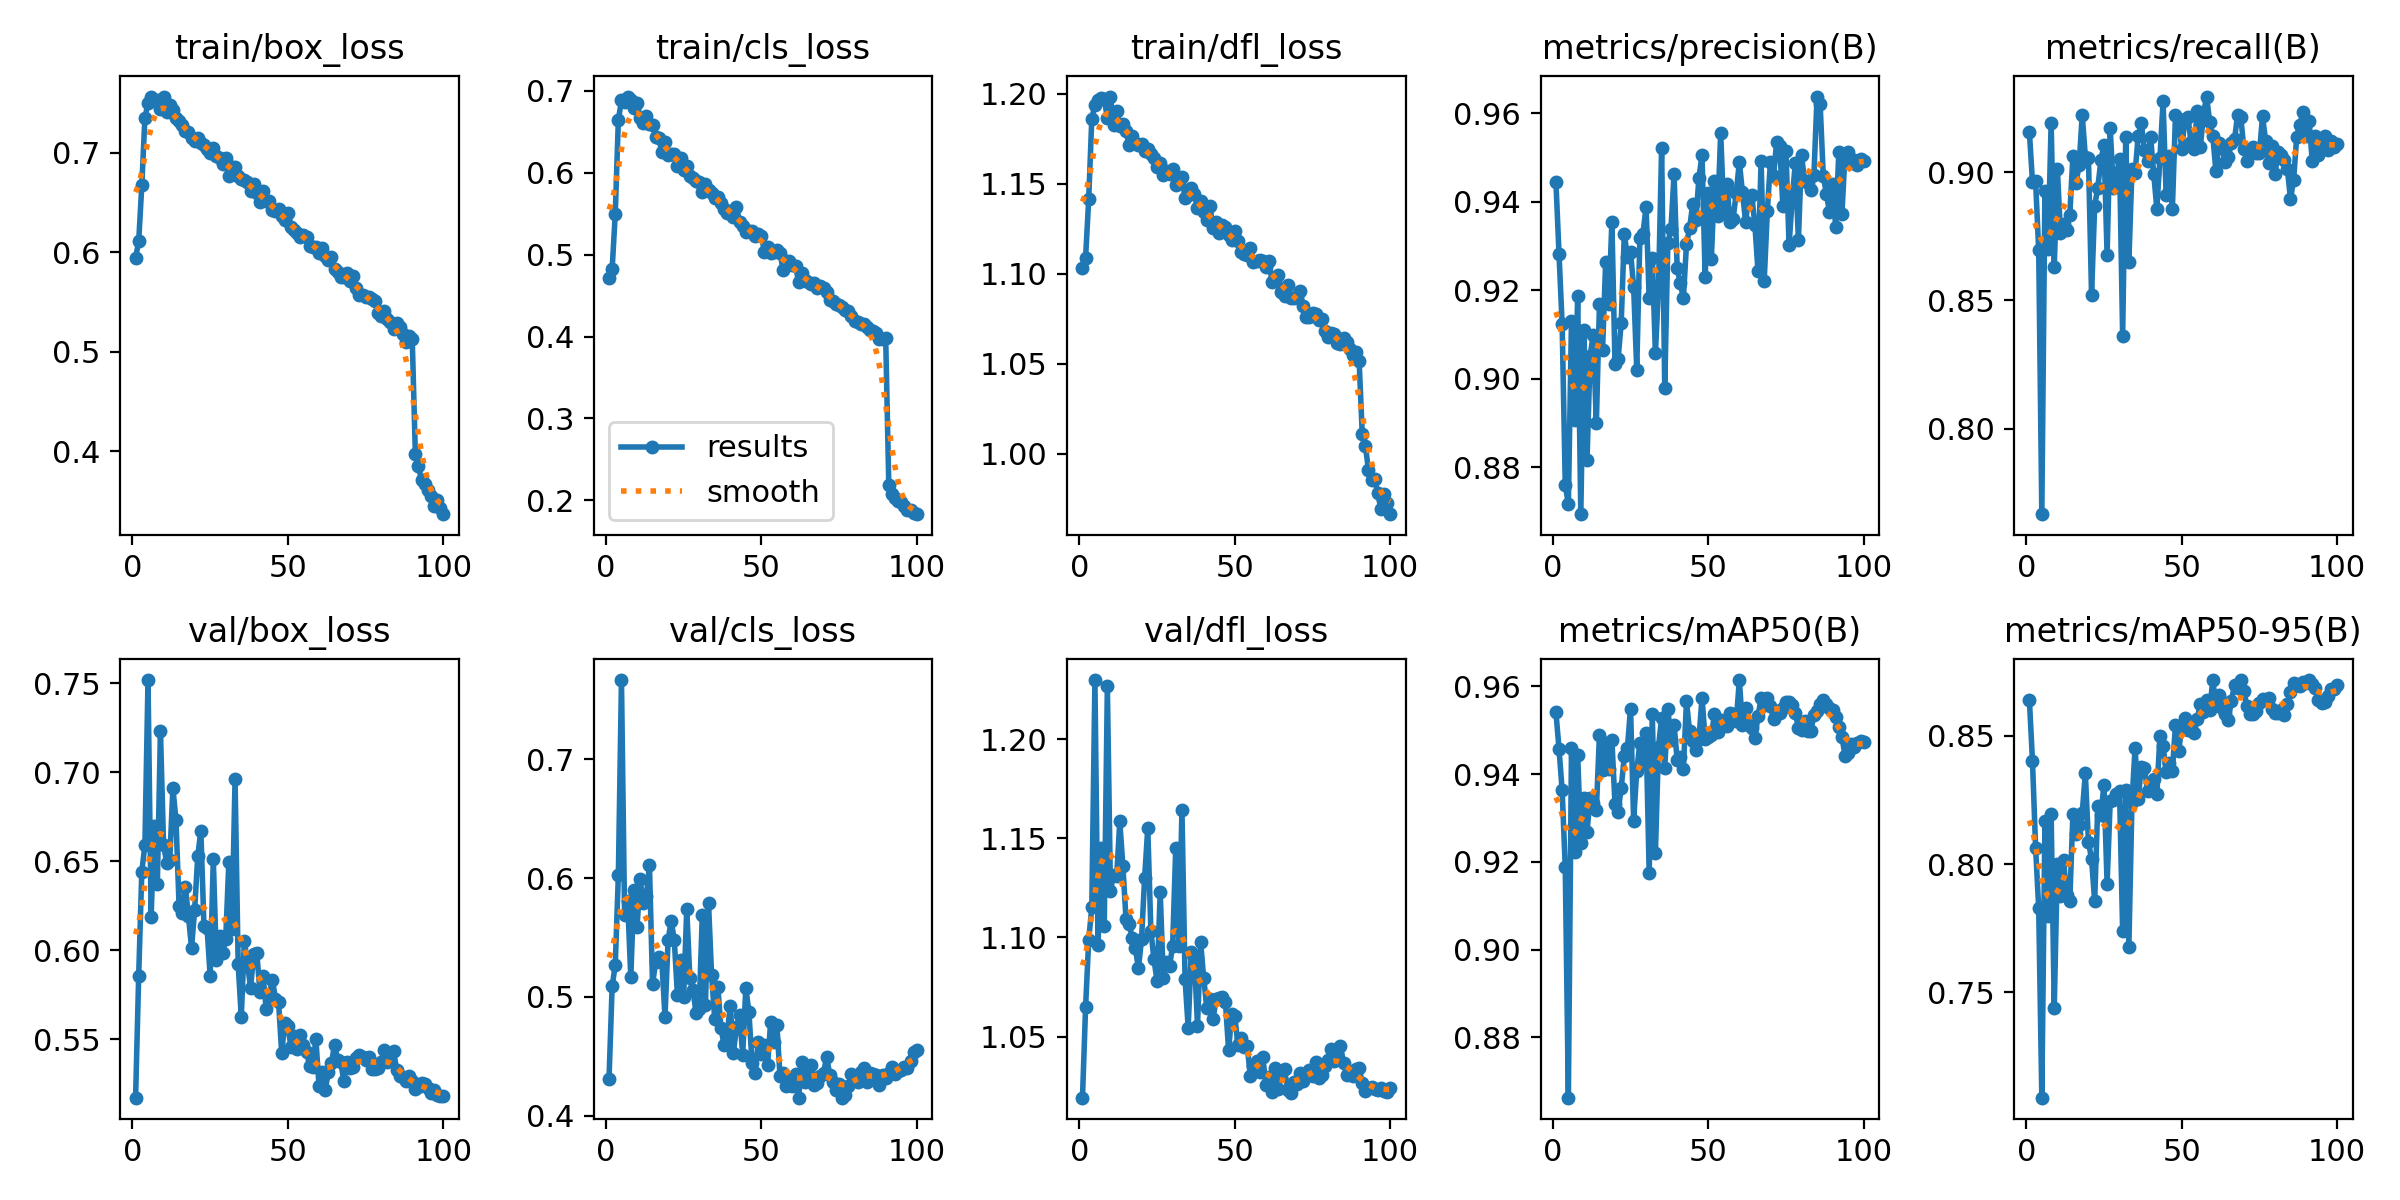

The file beside this chart, header and first rows:
epoch, time, train/box_loss, train/cls_loss, train/dfl_loss, metrics/precision(B), metrics/recall(B), metrics/mAP50(B), metrics/mAP50-95(B), val/box_loss, val/cls_loss, val/dfl_loss, lr/pg0, lr/pg1, lr/pg2
1, 112.3, 0.5946, 0.4713, 1.103, 0.9444, 0.9156, 0.9541, 0.8642, 0.5172, 0.431, 1.019, 0.003326, 0.003326, 0.003326
2, 211.1, 0.6111, 0.4823, 1.109, 0.9281, 0.896, 0.9457, 0.8401, 0.5858, 0.5088, 1.065, 0.006594, 0.006594, 0.006594
3, 307.7, 0.6673, 0.5495, 1.141, 0.9123, 0.8964, 0.9363, 0.8064, 0.6442, 0.5267, 1.099, 0.009795, 0.009795, 0.009795
4, 403.5, 0.7354, 0.6645, 1.186, 0.8761, 0.8694, 0.9187, 0.7828, 0.6593, 0.6023, 1.115, 0.009703, 0.009703, 0.009703
5, 499.4, 0.7498, 0.6884, 1.194, 0.8717, 0.7666, 0.8663, 0.7089, 0.7519, 0.7668, 1.23, 0.009604, 0.009604, 0.009604
6, 598, 0.7566, 0.6861, 1.196, 0.913, 0.8928, 0.9458, 0.8167, 0.619, 0.569, 1.096, 0.009505, 0.009505, 0.009505
7, 696.6, 0.7535, 0.693, 1.198, 0.8907, 0.87, 0.9223, 0.7798, 0.6697, 0.5804, 1.145, 0.009406, 0.009406, 0.009406
8, 795.4, 0.7526, 0.6882, 1.197, 0.9187, 0.9193, 0.9443, 0.8194, 0.6375, 0.5164, 1.106, 0.009307, 0.009307, 0.009307
9, 895.9, 0.7437, 0.6785, 1.186, 0.8694, 0.8629, 0.9244, 0.744, 0.7231, 0.5896, 1.226, 0.009208, 0.009208, 0.009208
10, 999.5, 0.756, 0.6856, 1.198, 0.9111, 0.9013, 0.9345, 0.8001, 0.6594, 0.5585, 1.124, 0.009109, 0.009109, 0.009109
11, 1099, 0.7411, 0.6672, 1.182, 0.8816, 0.8761, 0.9269, 0.7876, 0.6493, 0.5989, 1.131, 0.00901, 0.00901, 0.00901
12, 1199, 0.7485, 0.661, 1.19, 0.9051, 0.8796, 0.9346, 0.8015, 0.6507, 0.5788, 1.131, 0.008911, 0.008911, 0.008911
13, 1308, 0.7428, 0.669, 1.182, 0.91, 0.8775, 0.9334, 0.7878, 0.6912, 0.5851, 1.159, 0.008812, 0.008812, 0.008812
14, 1412, 0.7346, 0.6598, 1.183, 0.8899, 0.8833, 0.9318, 0.7856, 0.6733, 0.6108, 1.136, 0.008713, 0.008713, 0.008713
15, 1518, 0.7318, 0.6586, 1.179, 0.9168, 0.9061, 0.9489, 0.8196, 0.6247, 0.5105, 1.109, 0.008614, 0.008614, 0.008614
16, 1620, 0.7279, 0.6438, 1.171, 0.9065, 0.8957, 0.9408, 0.8119, 0.6209, 0.5295, 1.107, 0.008515, 0.008515, 0.008515
17, 1726, 0.722, 0.6424, 1.176, 0.9264, 0.9027, 0.9471, 0.8151, 0.6358, 0.5333, 1.1, 0.008416, 0.008416, 0.008416
18, 1841, 0.7208, 0.6251, 1.173, 0.9169, 0.9223, 0.9413, 0.82, 0.6194, 0.5296, 1.095, 0.008317, 0.008317, 0.008317
19, 1951, 0.7147, 0.6372, 1.172, 0.9354, 0.906, 0.9478, 0.8354, 0.6014, 0.4832, 1.084, 0.008218, 0.008218, 0.008218
20, 2056, 0.7122, 0.6222, 1.172, 0.9034, 0.9056, 0.9332, 0.8087, 0.6226, 0.5478, 1.099, 0.008119, 0.008119, 0.008119
21, 2160, 0.7148, 0.6229, 1.168, 0.9045, 0.852, 0.9313, 0.8019, 0.653, 0.564, 1.13, 0.00802, 0.00802, 0.00802
22, 2266, 0.7098, 0.6225, 1.169, 0.9126, 0.8869, 0.9369, 0.7856, 0.667, 0.5474, 1.155, 0.007921, 0.007921, 0.007921
23, 2371, 0.7079, 0.6083, 1.167, 0.9328, 0.8938, 0.9441, 0.8227, 0.6135, 0.5013, 1.103, 0.007822, 0.007822, 0.007822
24, 2476, 0.7036, 0.6177, 1.164, 0.9274, 0.9045, 0.946, 0.819, 0.6124, 0.5314, 1.089, 0.007723, 0.007723, 0.007723
25, 2576, 0.6995, 0.6034, 1.159, 0.9287, 0.9105, 0.9549, 0.831, 0.5853, 0.4998, 1.078, 0.007624, 0.007624, 0.007624
26, 2675, 0.7045, 0.6076, 1.162, 0.9207, 0.8676, 0.9294, 0.7924, 0.6512, 0.5739, 1.123, 0.007525, 0.007525, 0.007525
27, 2780, 0.6967, 0.5964, 1.155, 0.9021, 0.917, 0.9408, 0.8246, 0.5946, 0.5156, 1.079, 0.007426, 0.007426, 0.007426
28, 2881, 0.6948, 0.5934, 1.157, 0.9317, 0.8937, 0.9471, 0.825, 0.6079, 0.5057, 1.088, 0.007327, 0.007327, 0.007327
29, 2988, 0.6885, 0.5903, 1.155, 0.9328, 0.8992, 0.9426, 0.8273, 0.5986, 0.486, 1.085, 0.007228, 0.007228, 0.007228
30, 3087, 0.6952, 0.589, 1.158, 0.9389, 0.9049, 0.9493, 0.8285, 0.6066, 0.4899, 1.096, 0.007129, 0.007129, 0.007129
31, 3194, 0.6767, 0.5767, 1.149, 0.9182, 0.8362, 0.9174, 0.7741, 0.6496, 0.5687, 1.145, 0.00703, 0.00703, 0.00703
32, 3303, 0.6856, 0.5867, 1.151, 0.9274, 0.9135, 0.9537, 0.8289, 0.6117, 0.4929, 1.096, 0.006931, 0.006931, 0.006931
33, 3417, 0.6855, 0.5792, 1.153, 0.9057, 0.8647, 0.9221, 0.7675, 0.6964, 0.5789, 1.164, 0.006832, 0.006832, 0.006832
34, 3523, 0.6766, 0.5754, 1.142, 0.9207, 0.9013, 0.9463, 0.8242, 0.5923, 0.518, 1.079, 0.006733, 0.006733, 0.006733
35, 3627, 0.6738, 0.5695, 1.144, 0.9522, 0.8996, 0.9528, 0.8454, 0.5626, 0.4816, 1.054, 0.006634, 0.006634, 0.006634
36, 3725, 0.6731, 0.5703, 1.148, 0.8979, 0.9141, 0.9413, 0.8253, 0.6054, 0.5083, 1.092, 0.006535, 0.006535, 0.006535
37, 3822, 0.6712, 0.5633, 1.144, 0.9306, 0.919, 0.9549, 0.838, 0.5925, 0.4741, 1.09, 0.006436, 0.006436, 0.006436
38, 3926, 0.662, 0.5552, 1.136, 0.9338, 0.9087, 0.9477, 0.8376, 0.5789, 0.4591, 1.056, 0.006337, 0.006337, 0.006337
39, 4030, 0.669, 0.5513, 1.14, 0.9462, 0.9044, 0.9512, 0.8285, 0.598, 0.4683, 1.098, 0.006238, 0.006238, 0.006238
40, 4134, 0.6596, 0.5529, 1.134, 0.9251, 0.9136, 0.9433, 0.8294, 0.5983, 0.4924, 1.079, 0.006139, 0.006139, 0.006139
41, 4232, 0.6509, 0.5465, 1.13, 0.9216, 0.8993, 0.9439, 0.8332, 0.5768, 0.4526, 1.065, 0.00604, 0.00604, 0.00604
42, 4330, 0.6619, 0.5578, 1.137, 0.9183, 0.8857, 0.9412, 0.8274, 0.5858, 0.4747, 1.069, 0.005941, 0.005941, 0.005941
43, 4433, 0.6513, 0.54, 1.125, 0.9304, 0.9055, 0.9566, 0.8499, 0.5672, 0.4843, 1.059, 0.005842, 0.005842, 0.005842
44, 4539, 0.6516, 0.5345, 1.129, 0.934, 0.9275, 0.9497, 0.8461, 0.5753, 0.4513, 1.069, 0.005743, 0.005743, 0.005743
45, 4639, 0.6423, 0.5274, 1.122, 0.9395, 0.891, 0.9475, 0.8358, 0.5836, 0.5075, 1.069, 0.005644, 0.005644, 0.005644
46, 4746, 0.6414, 0.5292, 1.127, 0.9358, 0.9061, 0.9454, 0.8393, 0.5729, 0.4872, 1.07, 0.005545, 0.005545, 0.005545
47, 4850, 0.644, 0.5293, 1.126, 0.9454, 0.8856, 0.948, 0.8364, 0.571, 0.4444, 1.067, 0.005446, 0.005446, 0.005446
48, 4953, 0.6365, 0.5233, 1.121, 0.9506, 0.9222, 0.9575, 0.8544, 0.5423, 0.4359, 1.043, 0.005347, 0.005347, 0.005347
49, 5051, 0.6321, 0.5253, 1.119, 0.923, 0.9206, 0.9479, 0.8442, 0.5593, 0.4622, 1.061, 0.005248, 0.005248, 0.005248
50, 5154, 0.6401, 0.523, 1.124, 0.9419, 0.9088, 0.9484, 0.8528, 0.5572, 0.4515, 1.06, 0.005149, 0.005149, 0.005149
51, 5255, 0.6259, 0.5032, 1.118, 0.927, 0.9204, 0.9488, 0.857, 0.5457, 0.4593, 1.046, 0.00505, 0.00505, 0.00505
52, 5358, 0.6224, 0.5095, 1.112, 0.9446, 0.9214, 0.9536, 0.8523, 0.5517, 0.4426, 1.049, 0.004951, 0.004951, 0.004951
53, 5460, 0.6198, 0.5016, 1.111, 0.9368, 0.9117, 0.9497, 0.8546, 0.5448, 0.4789, 1.045, 0.004852, 0.004852, 0.004852
54, 5562, 0.6154, 0.5028, 1.11, 0.9555, 0.9089, 0.9523, 0.8512, 0.5523, 0.462, 1.045, 0.004753, 0.004753, 0.004753
55, 5667, 0.6172, 0.5057, 1.114, 0.9374, 0.924, 0.9518, 0.8565, 0.5469, 0.4764, 1.03, 0.004654, 0.004654, 0.004654
56, 5774, 0.6154, 0.5015, 1.106, 0.9439, 0.9098, 0.9509, 0.8627, 0.5428, 0.4333, 1.035, 0.004555, 0.004555, 0.004555
57, 5885, 0.6062, 0.4817, 1.107, 0.9355, 0.9224, 0.954, 0.8592, 0.5351, 0.4357, 1.038, 0.004456, 0.004456, 0.004456
58, 5990, 0.6059, 0.4926, 1.108, 0.9361, 0.9294, 0.9537, 0.864, 0.5345, 0.425, 1.032, 0.004357, 0.004357, 0.004357
59, 6094, 0.6058, 0.4927, 1.107, 0.9419, 0.9197, 0.952, 0.86, 0.5503, 0.4298, 1.04, 0.004258, 0.004258, 0.004258
60, 6200, 0.599, 0.4871, 1.104, 0.9489, 0.9142, 0.9614, 0.8718, 0.524, 0.4245, 1.026, 0.004159, 0.004159, 0.004159
... 40 more rows
